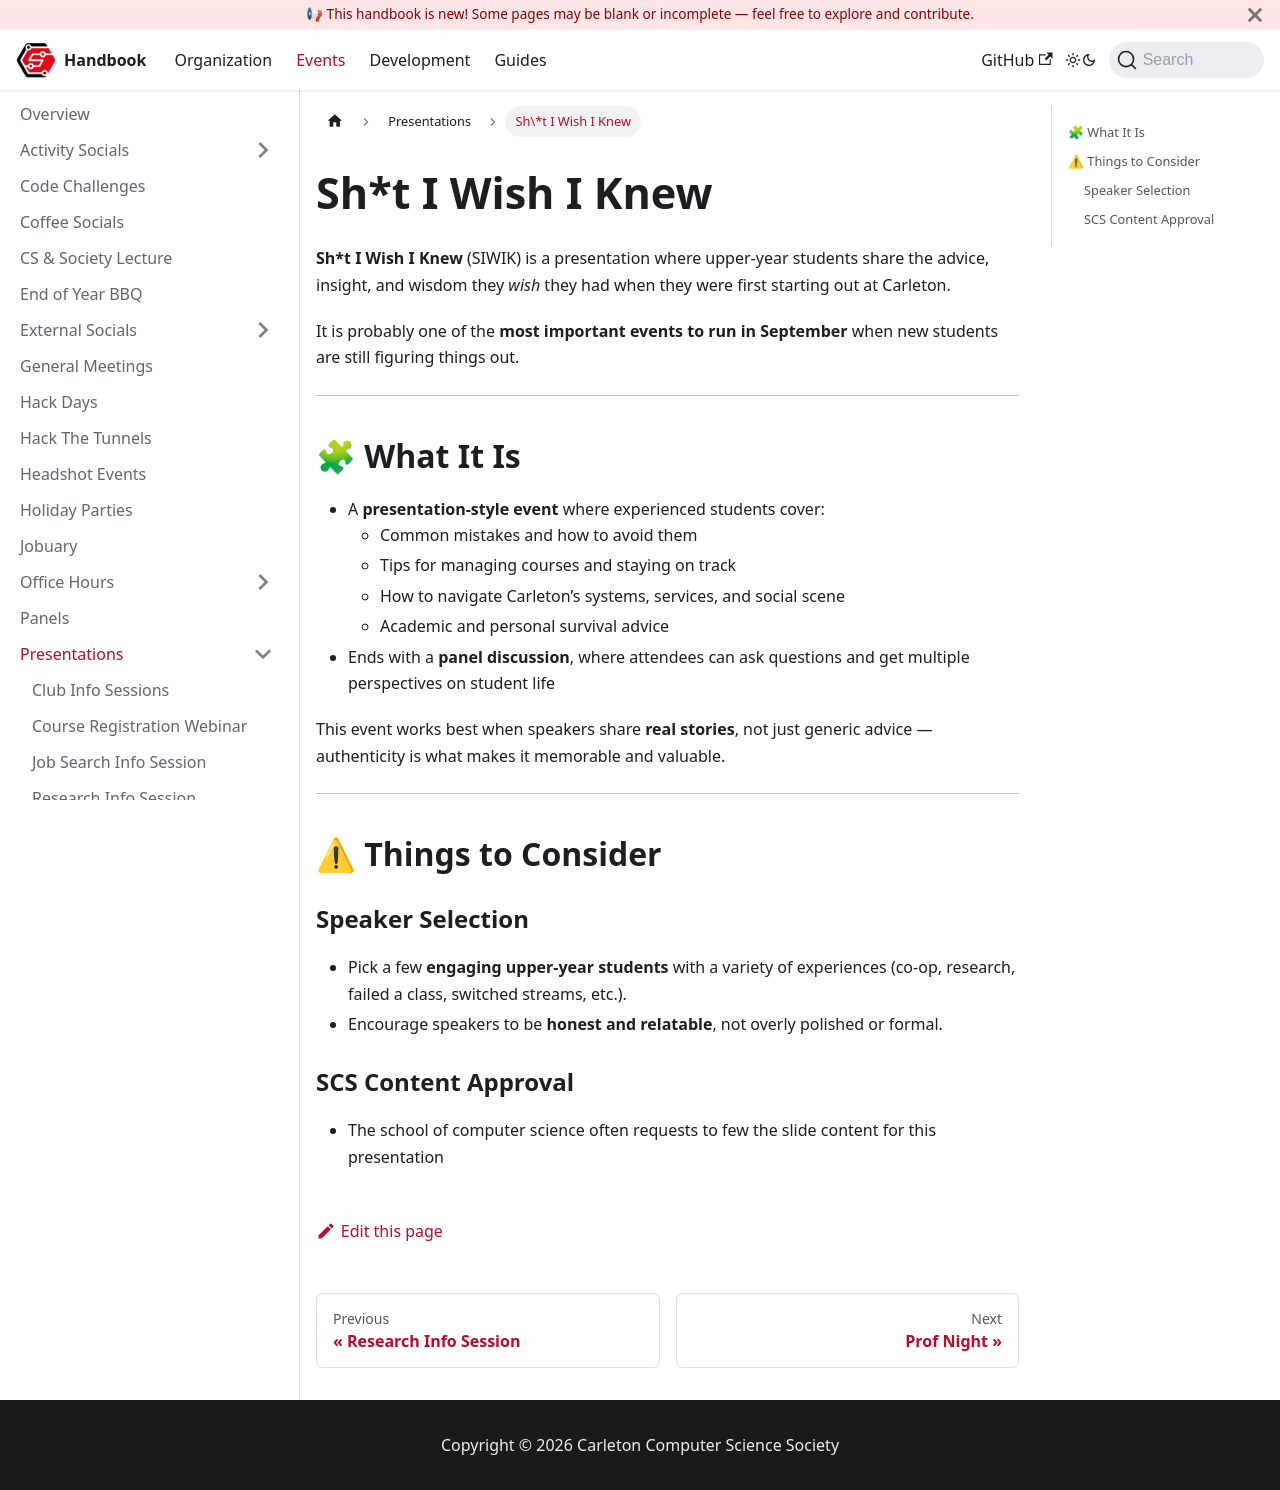

repository: CarletonComputerScienceSociety/handbook · page: docs/events/presentations/siwik/index.html · generator: docusaurus

# Sh\*t I Wish I Knew

**Sh\*t I Wish I Knew** (SIWIK) is a presentation where upper-year students share the advice, insight, and wisdom they _wish_ they had when they were first starting out at Carleton.

It is probably one of the **most important events to run in September** when new students are still figuring things out.

---

## 🧩 What It Is

- A **presentation-style event** where experienced students cover:
  - Common mistakes and how to avoid them
  - Tips for managing courses and staying on track
  - How to navigate Carleton’s systems, services, and social scene
  - Academic and personal survival advice
- Ends with a **panel discussion**, where attendees can ask questions and get multiple perspectives on student life

This event works best when speakers share **real stories**, not just generic advice — authenticity is what makes it memorable and valuable.

---

## ⚠ Things to Consider

### Speaker Selection

- Pick a few **engaging upper-year students** with a variety of experiences (co-op, research, failed a class, switched streams, etc.).
- Encourage speakers to be **honest and relatable**, not overly polished or formal.

### SCS Content Approval

- The school of computer science often requests to few the slide content for this presentation
